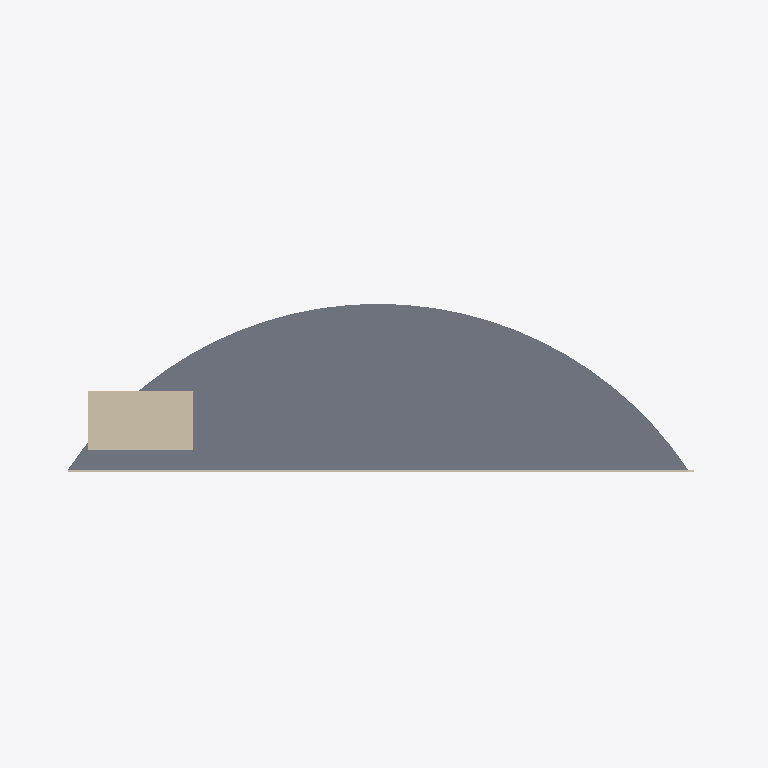
Plan cut of the same IFC building model at storey 'Level 03' (level 11.40 m, cut at 12.80 m), seen from above with north up, elements coloured by IFC class: 2 walls (beige), 1 slab (grey). Cut surfaces are drawn darker.
Extent 108.0 m × 32.0 m × 100.0 m (x, y, z). Storeys (27): Ground at 0.00 m; Level 01 at 3.80 m; Level 02 at 7.60 m; Level 03 at 11.40 m; Level 04 at 15.20 m; Level 05 at 19.00 m; Level 06 at 22.80 m; Level 07 at 26.60 m; Level 08 at 30.40 m; Level 09 at 34.20 m; Level 10 at 38.00 m; Level 11 at 41.80 m; Level 12 at 45.60 m; Level 13 at 49.40 m; Level 14 at 53.20 m; Level 15 at 57.00 m. Elements (107): 52 IfcPlate, 27 IfcSlab, 27 IfcWall, 1 IfcRoof.

HEADER;
FILE_DESCRIPTION(('ViewDefinition[DesignTransferView]'),'2;1');
FILE_NAME('HotelVela.ifc','2026-08-28T00:00:00',('Reference Models'),('IFC Viewer Online'),'IfcOpenShell 0.8.6-alpha260809','Bonsai 0.8.6-alpha260809-f05dd4a (Blender 4.5.12','IFC Viewer Online');
FILE_SCHEMA(('IFC4'));
ENDSEC;
DATA;
#1=IFCPROJECT('3cGCPi5pHT_wECF8NBf7dF',$,'Hotel Vela','Reference model - landmark massing at the mouth of Port Vell','Reference model','Sail-form hotel at the entrance to Port Vell, Barcelona','REFERENCE',(#10,#22),#5);
#27=IFCSITE('3a211pgv5P8Q_teaAxRzKO',$,'Placa de la Rosa dels Vents','Georeferenced to ETRS89 / UTM 31N; curved facade faces north-east',$,#50,$,'Seaward tip of the Barceloneta spit, at the entrance to Port Vell',.ELEMENT.,(41,22,5,880000),(2,11,24,720000),2.5,$,$);
#33=IFCBUILDING('17f8csqVvOq9uMPG8vVEc9',$,'Hotel Vela',$,$,#56,$,'Sail-form hotel, 26 storeys, 98.80 m',.ELEMENT.,$,$,$);
#39=IFCBUILDINGSTOREY('0dfsG3xhTQqxkj$bVQBsic',$,'Ground',$,$,#62,$,'Ground floor - lobby, arrival and beach frontage',.ELEMENT.,0.0);
#65=IFCBUILDINGSTOREY('2jcP5gKP9VLw_WhLs2G1d1',$,'Level 01',$,$,#71,$,'Level 1 - guest rooms',.ELEMENT.,3.8);
#72=IFCBUILDINGSTOREY('0wokTaeKnLFgD3YarCKeHf',$,'Level 02',$,$,#78,$,'Level 2 - guest rooms',.ELEMENT.,7.6);
#79=IFCBUILDINGSTOREY('1HTi_0BRzQb9RhIDNxdzUE',$,'Level 03',$,$,#85,$,'Level 3 - guest rooms',.ELEMENT.,11.4);
#86=IFCBUILDINGSTOREY('1rhMus4cvNphkn8vQcxIMW',$,'Level 04',$,$,#92,$,'Level 4 - guest rooms',.ELEMENT.,15.2);
#93=IFCBUILDINGSTOREY('2E4MSr8M1Un9Uvd2J9uF4A',$,'Level 05',$,$,#99,$,'Level 5 - guest rooms',.ELEMENT.,19.0);
#100=IFCBUILDINGSTOREY('20wqFaquTTCxnPPqJCG__8',$,'Level 06',$,$,#106,$,'Level 6 - guest rooms',.ELEMENT.,22.8);
#107=IFCBUILDINGSTOREY('1piZPiUrjNIQapFP7TbZ0s',$,'Level 07',$,$,#113,$,'Level 7 - guest rooms',.ELEMENT.,26.6);
#114=IFCBUILDINGSTOREY('0b7Ojg13TTrPxXQxFOCZ$G',$,'Level 08',$,$,#120,$,'Level 8 - guest rooms',.ELEMENT.,30.4);
#121=IFCBUILDINGSTOREY('3_12RJQwbJUO96Cj83cqBj',$,'Level 09',$,$,#127,$,'Level 9 - guest rooms',.ELEMENT.,34.2);
#128=IFCBUILDINGSTOREY('3Hh5pJz9HN0uG$xt0mxZbn',$,'Level 10',$,$,#134,$,'Level 10 - guest rooms',.ELEMENT.,38.0);
#135=IFCBUILDINGSTOREY('1sKwaKv5XQUPTITLy9oV_c',$,'Level 11',$,$,#141,$,'Level 11 - guest rooms',.ELEMENT.,41.8);
#142=IFCBUILDINGSTOREY('0Pe70JF25RTfOCj77bKSsw',$,'Level 12',$,$,#148,$,'Level 12 - guest rooms',.ELEMENT.,45.6);
#149=IFCBUILDINGSTOREY('0qW0rJXP5MEPhC2pn7GU1B',$,'Level 13',$,$,#155,$,'Level 13 - guest rooms',.ELEMENT.,49.4);
#156=IFCBUILDINGSTOREY('1CTEyDyRXGzxkzoQ_Gd1En',$,'Level 14',$,$,#162,$,'Level 14 - guest rooms',.ELEMENT.,53.2);
#163=IFCBUILDINGSTOREY('2g27ybh1nQUvEqF26Vcklz',$,'Level 15',$,$,#169,$,'Level 15 - guest rooms',.ELEMENT.,57.0);
#170=IFCBUILDINGSTOREY('2COFWuYq5MOPc4ntSc0WFV',$,'Level 16',$,$,#176,$,'Level 16 - guest rooms',.ELEMENT.,60.8);
#177=IFCBUILDINGSTOREY('1Y0tsgh51HXhVdFoUiVFeD',$,'Level 17',$,$,#183,$,'Level 17 - guest rooms',.ELEMENT.,64.6);
#184=IFCBUILDINGSTOREY('2eO$16c$DRPvKu6wiLtoVv',$,'Level 18',$,$,#190,$,'Level 18 - guest rooms',.ELEMENT.,68.4);
#191=IFCBUILDINGSTOREY('1QzRhrzOnK9AtA5YULNTMy',$,'Level 19',$,$,#197,$,'Level 19 - guest rooms',.ELEMENT.,72.2);
#198=IFCBUILDINGSTOREY('0iJeUrBMjSX9RLFIDVe_by',$,'Level 20',$,$,#204,$,'Level 20 - guest rooms',.ELEMENT.,76.0);
#205=IFCBUILDINGSTOREY('0ZNijR2fDVE8O1RyPcJ7ou',$,'Level 21',$,$,#211,$,'Level 21 - guest rooms',.ELEMENT.,79.8);
#212=IFCBUILDINGSTOREY('18Eyp01vXNMgtA9anlqpYt',$,'Level 22',$,$,#218,$,'Level 22 - guest rooms',.ELEMENT.,83.6);
#219=IFCBUILDINGSTOREY('2KpX6z4h9JuQkGW9_HN4I3',$,'Level 23',$,$,#225,$,'Level 23 - guest rooms',.ELEMENT.,87.4);
#226=IFCBUILDINGSTOREY('0yHwaF9FXShPZ6dhc9YEyM',$,'Level 24',$,$,#232,$,'Level 24 - guest rooms',.ELEMENT.,91.2);
#233=IFCBUILDINGSTOREY('15vyy$DofHth3gVEN7nlDr',$,'Level 25',$,$,#239,$,'Level 25 - guest rooms',.ELEMENT.,95.0);
#240=IFCBUILDINGSTOREY('3$gcHmDd1Rm8snglcXvFUO',$,'Level 26',$,$,#246,$,'Roof - plant and terrace',.ELEMENT.,98.8);
#584=IFCSLAB('1NWcM2lSPLwwGOU4cC5xvS',$,'Level 03 Slab','Floor plate, chord 94.2 m, depth 25.2 m',$,#592,#603,$,$);
#2702=IFCWALL('368mAOiLPL5PbJ7$q2BqDY',$,'Service Core','Lift and stair core, full height',$,#2710,#2721,$,$);
#652=IFCWALL('1UwWr4RbfPCgDJZq9NJ8BX',$,'Level 03 Back Facade','Rendered facade to the harbour side',$,#659,#670,$,$);
ENDSEC;
